Photos from the image-classification dataset "dataset" in the GitHub repository marian4cost/VIPER. Its 2 classes are: antiga, Mercosul plate.

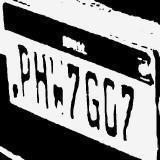
Label: Mercosul plate

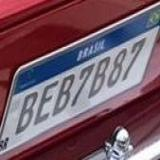
Label: Mercosul plate

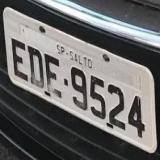
Label: antiga

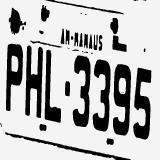
Label: antiga

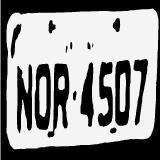
Label: antiga

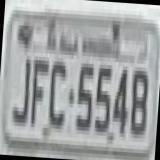
Label: antiga
